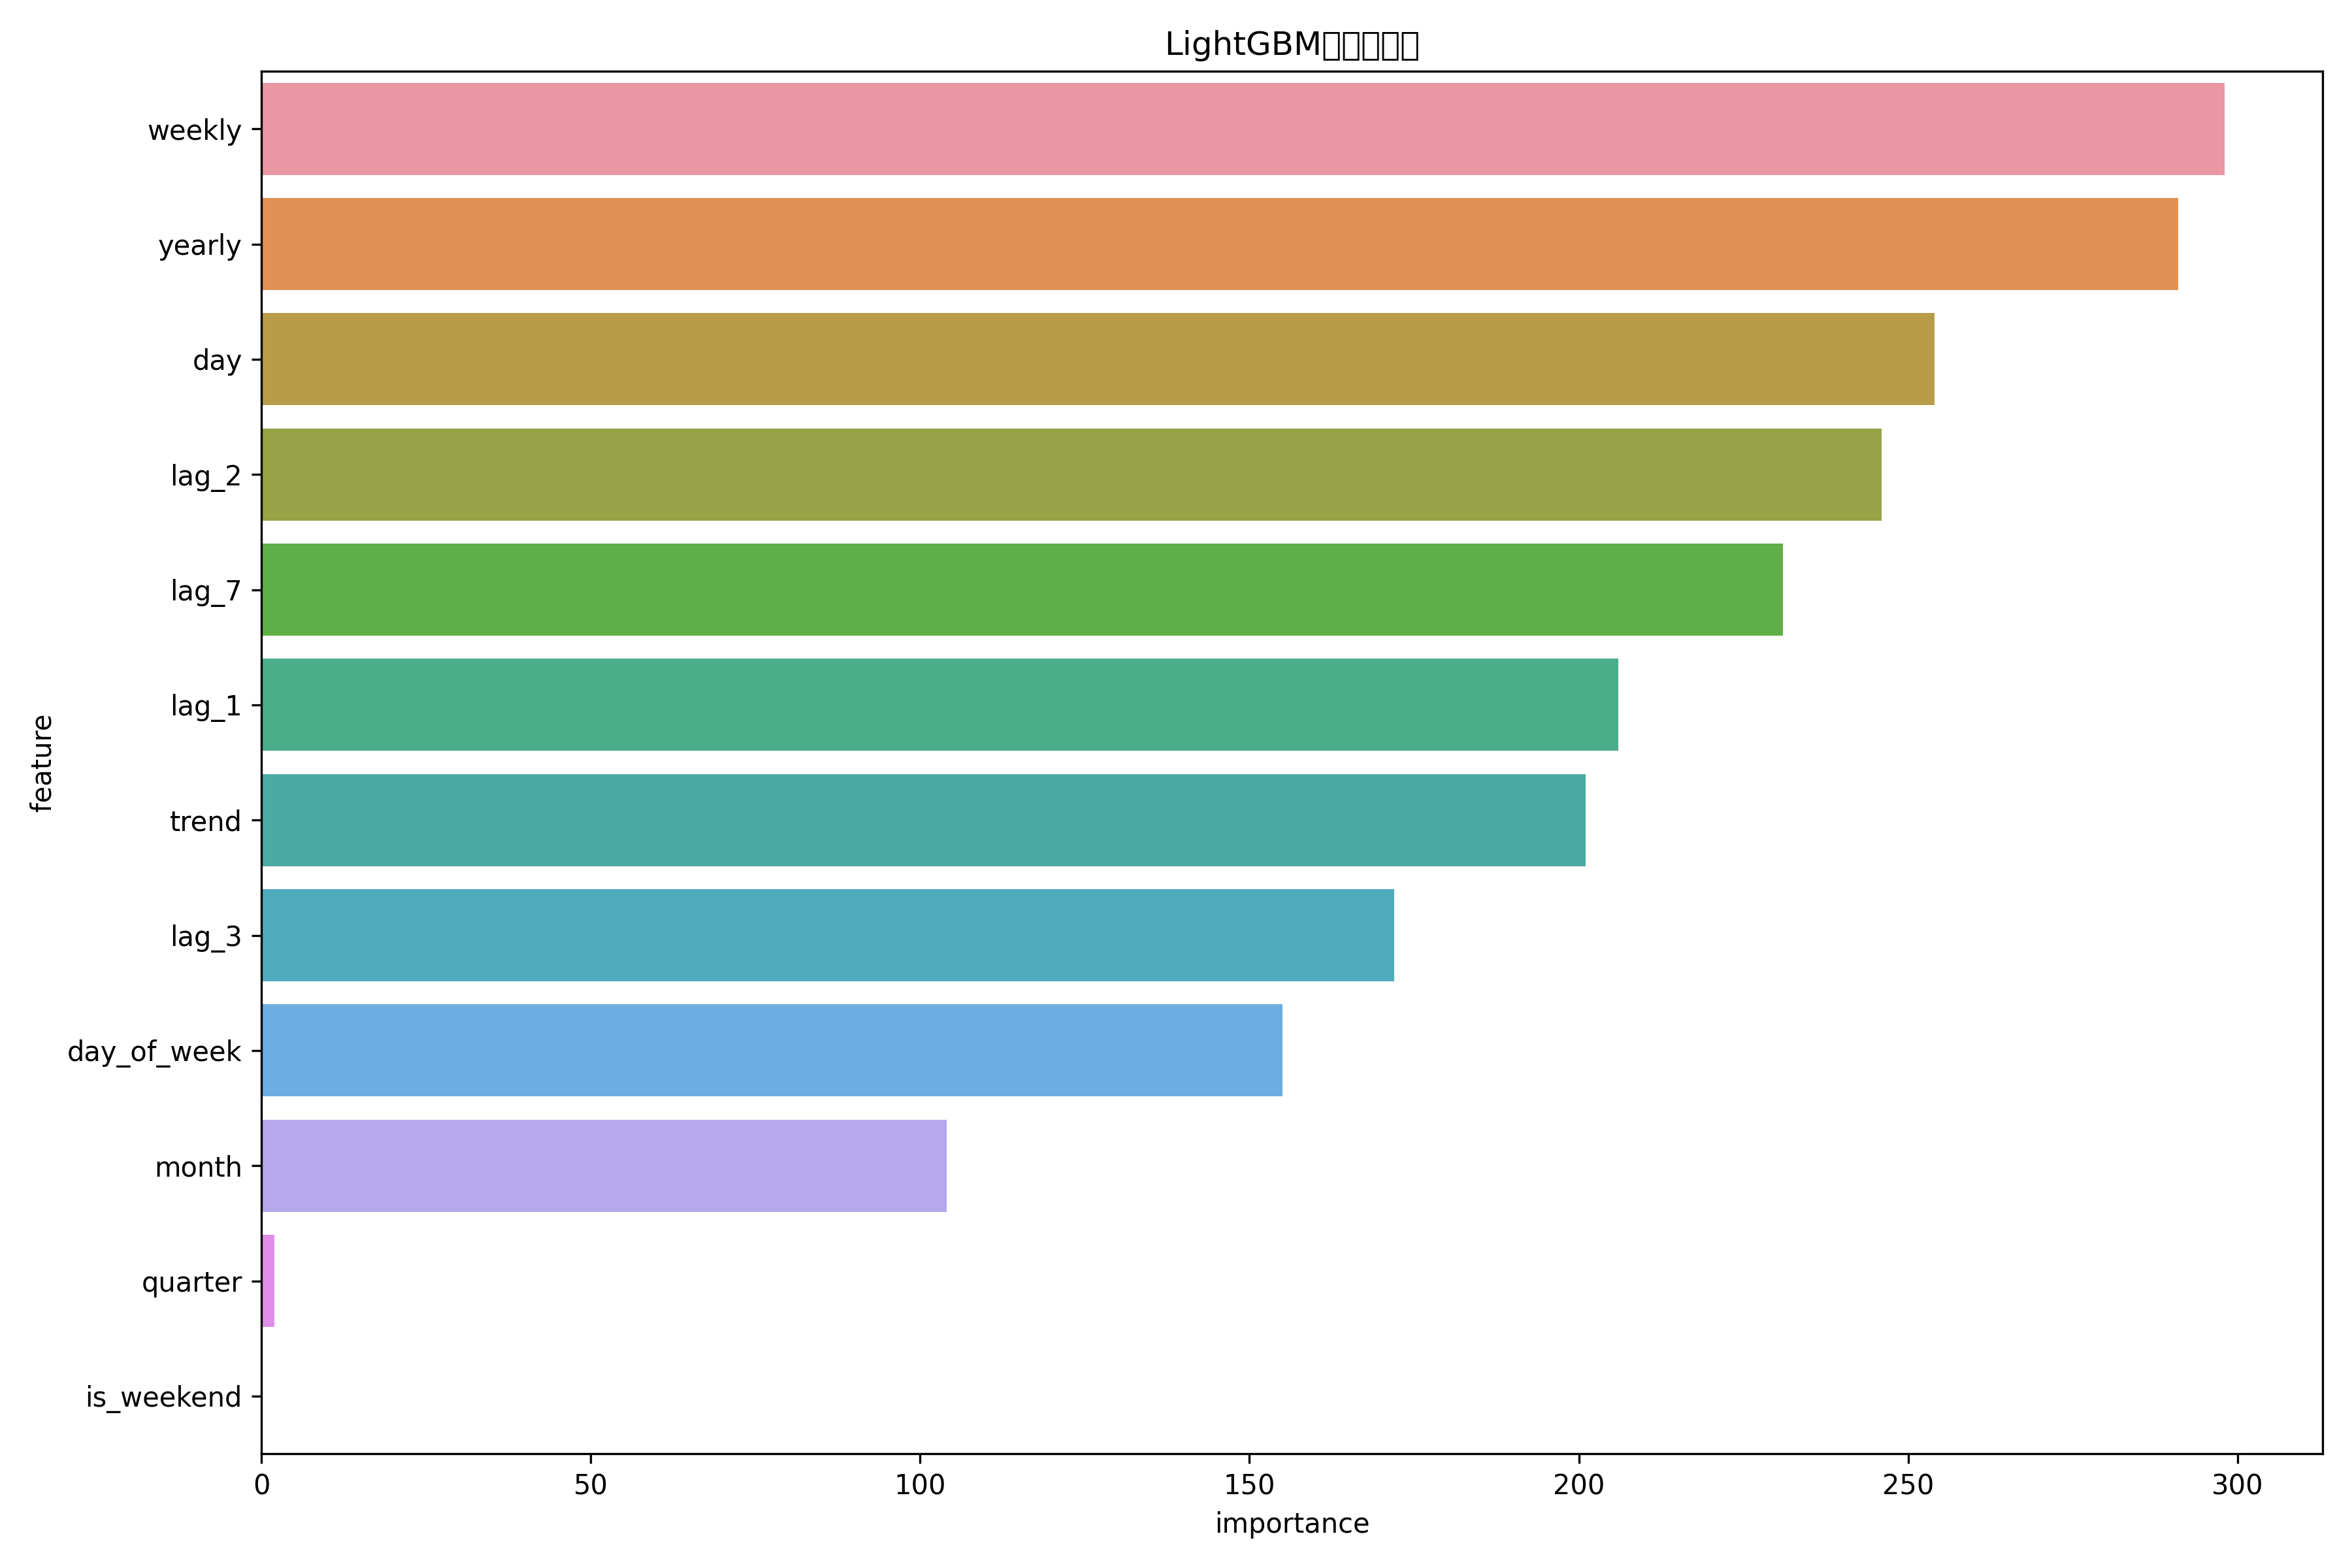

The file beside this chart, header and first rows:
feature, importance
weekly, 298
yearly, 291
day, 254
lag_2, 246
lag_7, 231
lag_1, 206
trend, 201
lag_3, 172
day_of_week, 155
month, 104
quarter, 2
is_weekend, 0
